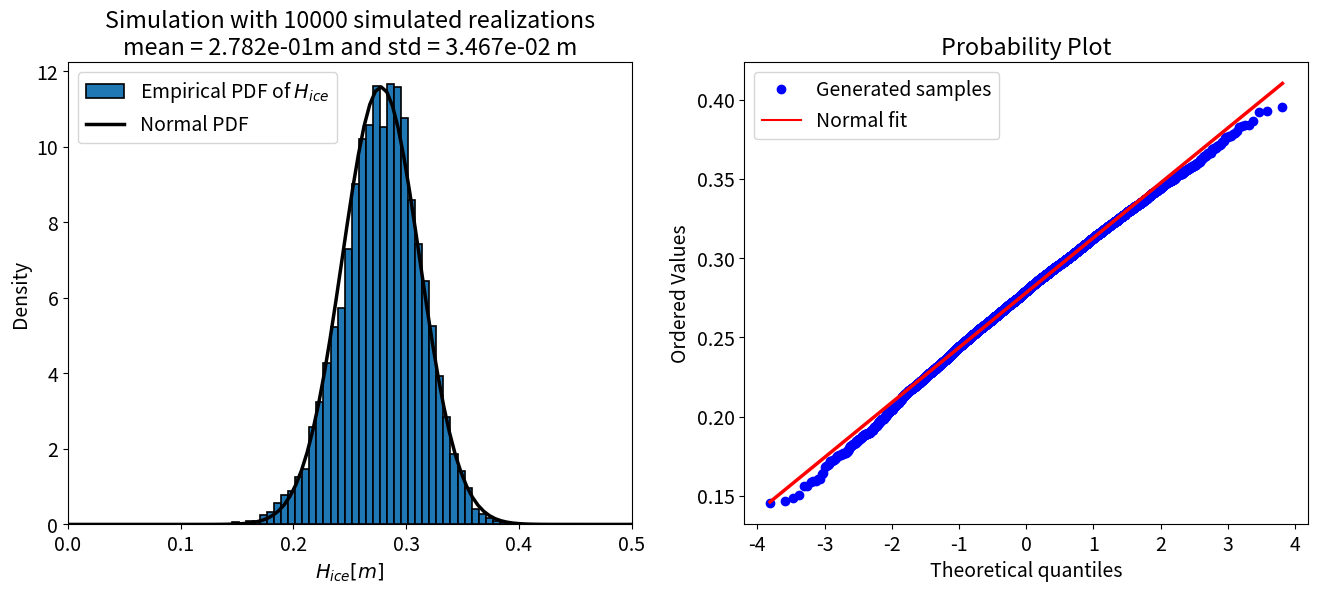
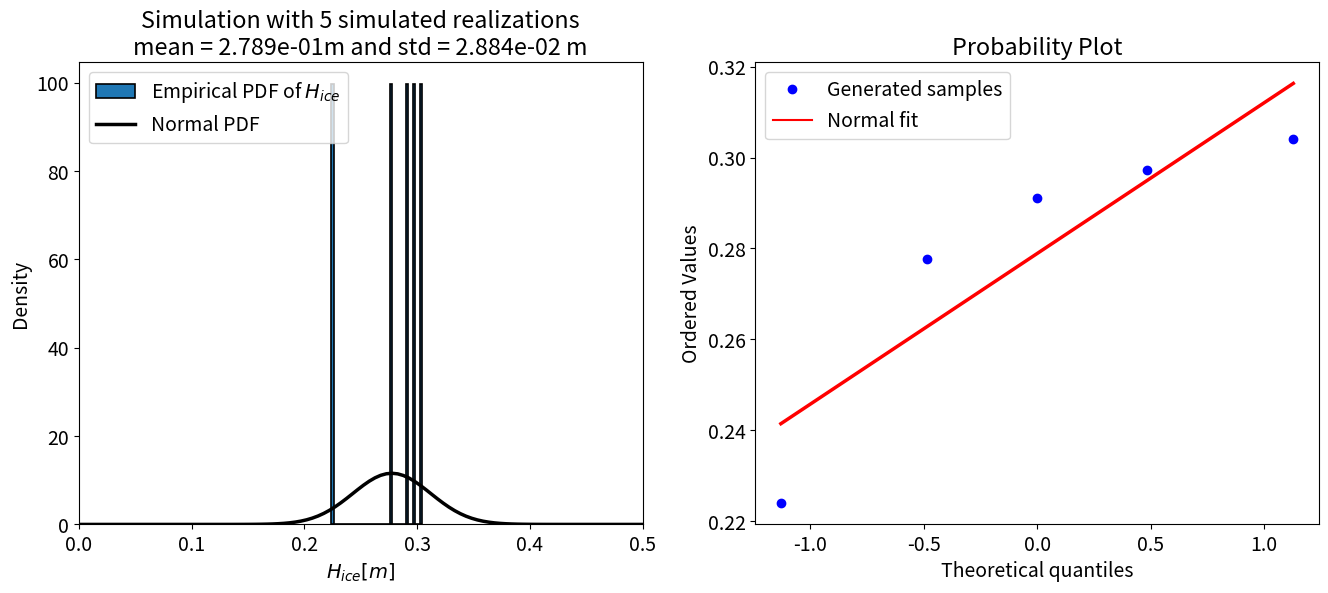
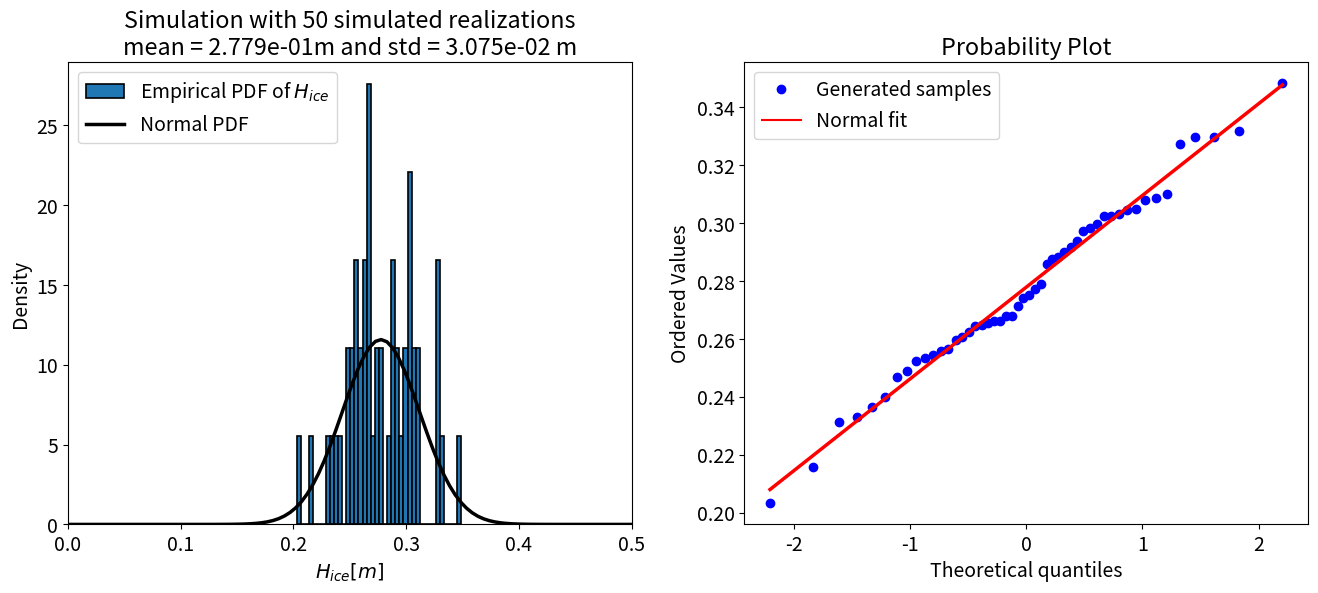
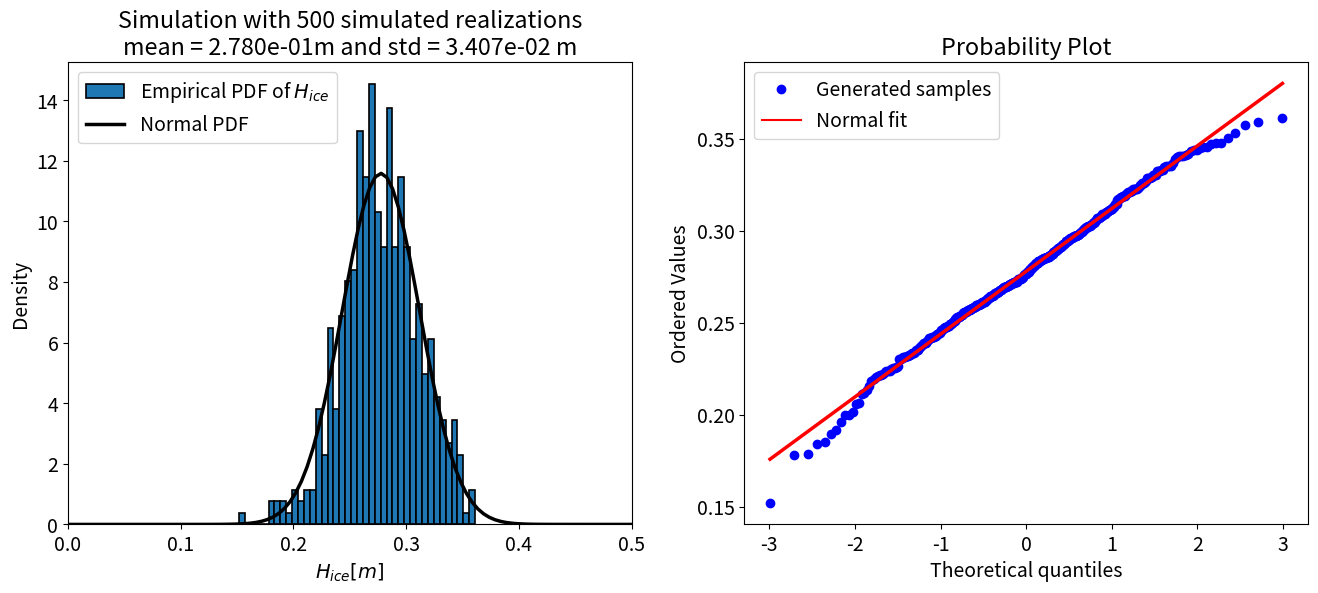
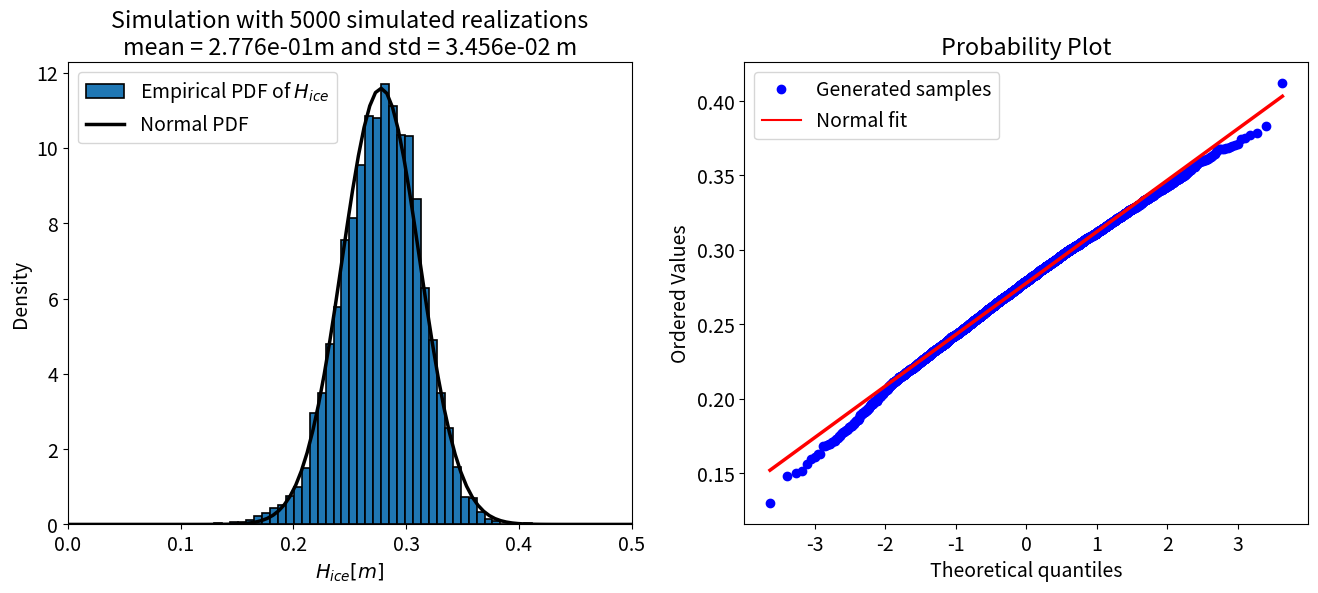
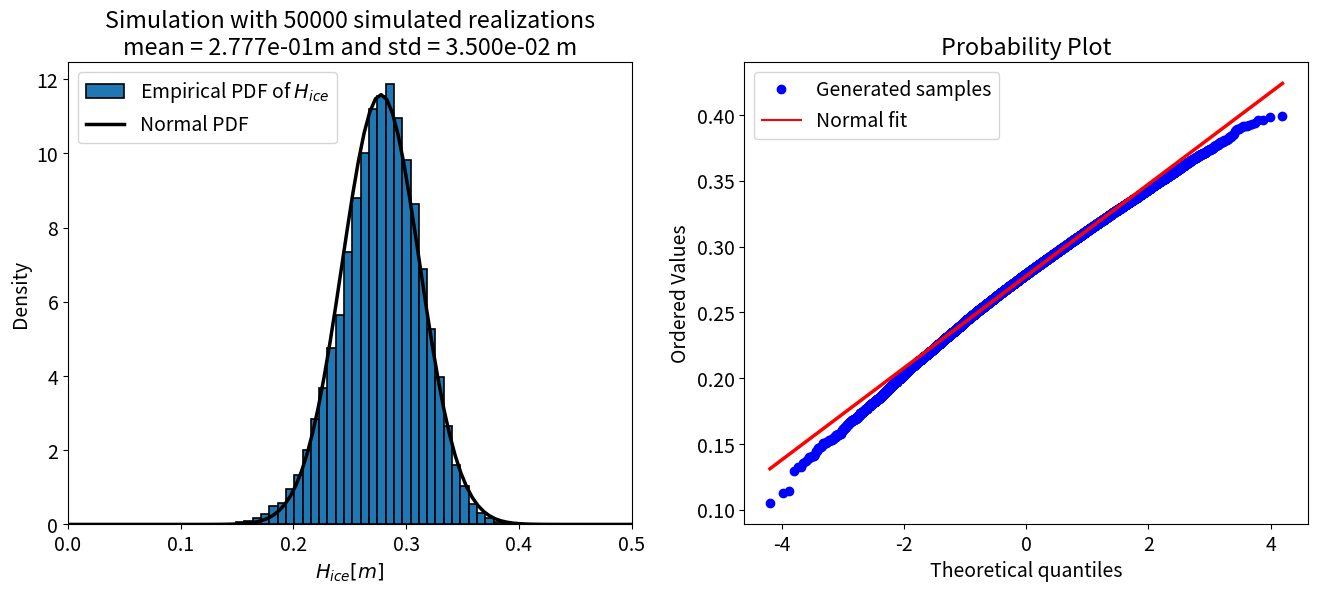

Write the Python code that produced these figures, in order.

import numpy as np
import matplotlib.pyplot as plt

from scipy.stats import norm
from scipy.stats import probplot

plt.rcParams.update({'font.size': 14})

def stefan(constant, H0, Ts, Tfr, time):
    return np.sqrt(constant*time*abs(Ts-Tfr) + H0**2)

print('Ice thickness: ' +
      f'{stefan(1.44*10**(-8), 0.15, 261, 273, 3*24*3600):.3f} m')

def H_taylor(mu_H0, mu_iT, sigma_H0, sigma_iT):
    """ Taylor series approximation of mean and std of H"""
    
    # # Write your own preliminary variables here
    # YOUR_CODE_HERE # Probably more than one line

    # mu_H = YOUR_CODE_HERE
    # sigma_H = YOUR_CODE_HERE

    # Solution

    constant = 1.44*10**(-8)
    time = 3*24*3600
    
    dhdiT = ((constant*time*mu_iT + mu_H0**2)**(-0.5))*constant/2*time
    dhdH0 = ((constant*time*mu_iT + mu_H0**2)**(-0.5))*mu_H0
    
    dhdiT_2 = -((constant/2*time)**2)*(constant*time*mu_iT+mu_H0**2)**(-1.5)
    dhdH0_2 = (((constant*time*mu_iT + mu_H0**2)**(-0.5)) - 
              mu_H0**2*(constant*time*mu_iT + mu_H0**2)**(-1.5))

    mu_H_0 = np.sqrt(constant*time*mu_iT + mu_H0**2)
    mu_H = mu_H_0 + 0.5*dhdiT_2*sigma_iT**2 + 0.5*dhdH0_2*sigma_H0**2
    var_H = (dhdiT**2)*sigma_iT**2 + (dhdH0**2)*sigma_H0**2
    sigma_H = np.sqrt(var_H)
    
    return mu_H, sigma_H

def samples_plot(N, mu_H0, mu_iT, sigma_H0, sigma_iT):
    """Generate samples and plots for V
    
    Compares the approximated Normal distribution of V to numerically
    approximated distribution, found by sampling from the input
    distributions.
    
    Return: a plot and the mean and std dev of simulated values of H_ice.
    """
    # H0_samples = YOUR_CODE_HERE
    # iT_samples = YOUR_CODE_HERE

    # Solution
    H0_samples = np.random.normal(mu_H0, sigma_H0, N)
    iT_samples = np.random.normal(mu_iT, sigma_iT, N)

    # negative values of ice thickness not physically possible
    count_negative_iT = sum(iT_samples < 0)
    if count_negative_iT > 0:
        iT_samples[iT_samples < 0] = 0
        print(f'Number of iT samples adjusted to 0: {count_negative_iT} '+
              f'({count_negative_iT/N*100:.1f}% of N)')
    
    # h_samples = YOUR_CODE_HERE
    # mu_H = YOUR_CODE_HERE
    # sigma_H = YOUR_CODE_HERE

    # Solution
    constant = 1.44*10**(-8)
    time = 3*24*3600
    h_samples = np.sqrt(constant*time*iT_samples + H0_samples**2)
    mu_H = np.mean(h_samples)
    sigma_H = np.std(h_samples)
    
    # Plot histogram
    xmin = 0.0
    xmax = 0.5
    x = np.linspace(xmin, xmax, 100)
    fig, ax = plt.subplots(1, 2, figsize = (16, 6))

    # ax[0].hist(YOUR_CODE_HERE,
    #            bins = 40, density = True,
    #            edgecolor='black', linewidth=1.2, 
    #            label = 'Empirical PDF of ${H_{ice}}$')

    # Solution
    ax[0].hist(h_samples,
               bins = 40, density = True,
               edgecolor='black', linewidth=1.2, 
               label = 'Empirical PDF of ${H_{ice}}$')
    
    # Add normal pdf in same figure
    # ax[0].plot(x, YOUR_CODE_HERE, color = 'black',
    #            lw = 2.5, label='Normal PDF')

    # Solution
    mu_H_taylor, sigma_H_taylor = H_taylor(mu_H0, mu_iT, sigma_H0, sigma_iT)
    ax[0].plot(x, norm.pdf(x, mu_H_taylor, sigma_H_taylor), color = 'black',
               lw = 2.5, label='Normal PDF')
    ax[0].set_xlim(xmin, xmax)
    ax[0].legend()
    ax[0].set_xlabel('${H_{ice} [m]}$')
    ax[0].set_ylabel('Density')
    ax[0].set_title(f'Simulation with {N} simulated realizations'
                    + '\n' + f'mean = {mu_H:.3e}' 
                    f'm and std = {sigma_H:.3e} m')
    
    # Add probability plot in right-side panel
    # probplot(YOUR_CODE_HERE, dist = norm, fit = True, plot = ax[1])
    
    # Solution
    probplot(h_samples, dist = norm, fit = True, plot = ax[1])
    ax[1].legend(['Generated samples', 'Normal fit'])
    ax[1].get_lines()[1].set_linewidth(2.5)
    plt.show()
    
    return mu_H, sigma_H, h_samples

mu_iT = 10
sigma_iT = 4
mu_H0 = 0.20
sigma_H0 = 0.03
N = 10000

mu_H, sigma_H = H_taylor(mu_H0, mu_iT, sigma_H0, sigma_iT)

print('Comparison of propagated and simulated distributions:\n')
mu_H_simulated, sigma_H_simulated, _ = samples_plot(N,
                                                    mu_H0, mu_iT,
                                                    sigma_H0, sigma_iT)

print('\n\nMean and standard deviation of linearized function:')
print('  \N{GREEK SMALL LETTER MU}',
        '\N{LATIN SUBSCRIPT SMALL LETTER H}=',
      f'{mu_H:.3f}', 'm')
print('  \N{GREEK SMALL LETTER SIGMA}',
        '\N{LATIN SUBSCRIPT SMALL LETTER H}=',
      f'{sigma_H:.3f}', 'm')

print('\n\nMean and standard deviation of simulated distribution:')
print('  \N{GREEK SMALL LETTER MU}',
        '\N{LATIN SUBSCRIPT SMALL LETTER H} =',
      f'{mu_H_simulated:.3f}', 'm')
print('  \N{GREEK SMALL LETTER SIGMA}',
        '\N{LATIN SUBSCRIPT SMALL LETTER H}=',
      f'{sigma_H_simulated:.3f}', 'm')
print('\n')

for N in [5, 50, 500, 5000, 50000]:
    mu_H_simulated, sigma_H_simulated, h_samp = samples_plot(N,
                                                             mu_H0,
                                                             mu_iT,
                                                             sigma_H0,
                                                             sigma_iT)
    print(f'For N = {N} samples:')
    print(f'    mean = {mu_H_simulated:.3f} m')
    print(f'    std = {sigma_H_simulated:.3f} m\n')

for i in np.linspace(0.1, 0.4, 10):
    print(f'for an ice thickness of {i:5.2f} m --> ' +
          f'{100*sum(h_samp <= i)/len(h_samp):8.4f}% of samples, ' +
          f'{100*norm.cdf(i, mu_H, sigma_H):8.4f}% of distribution')

